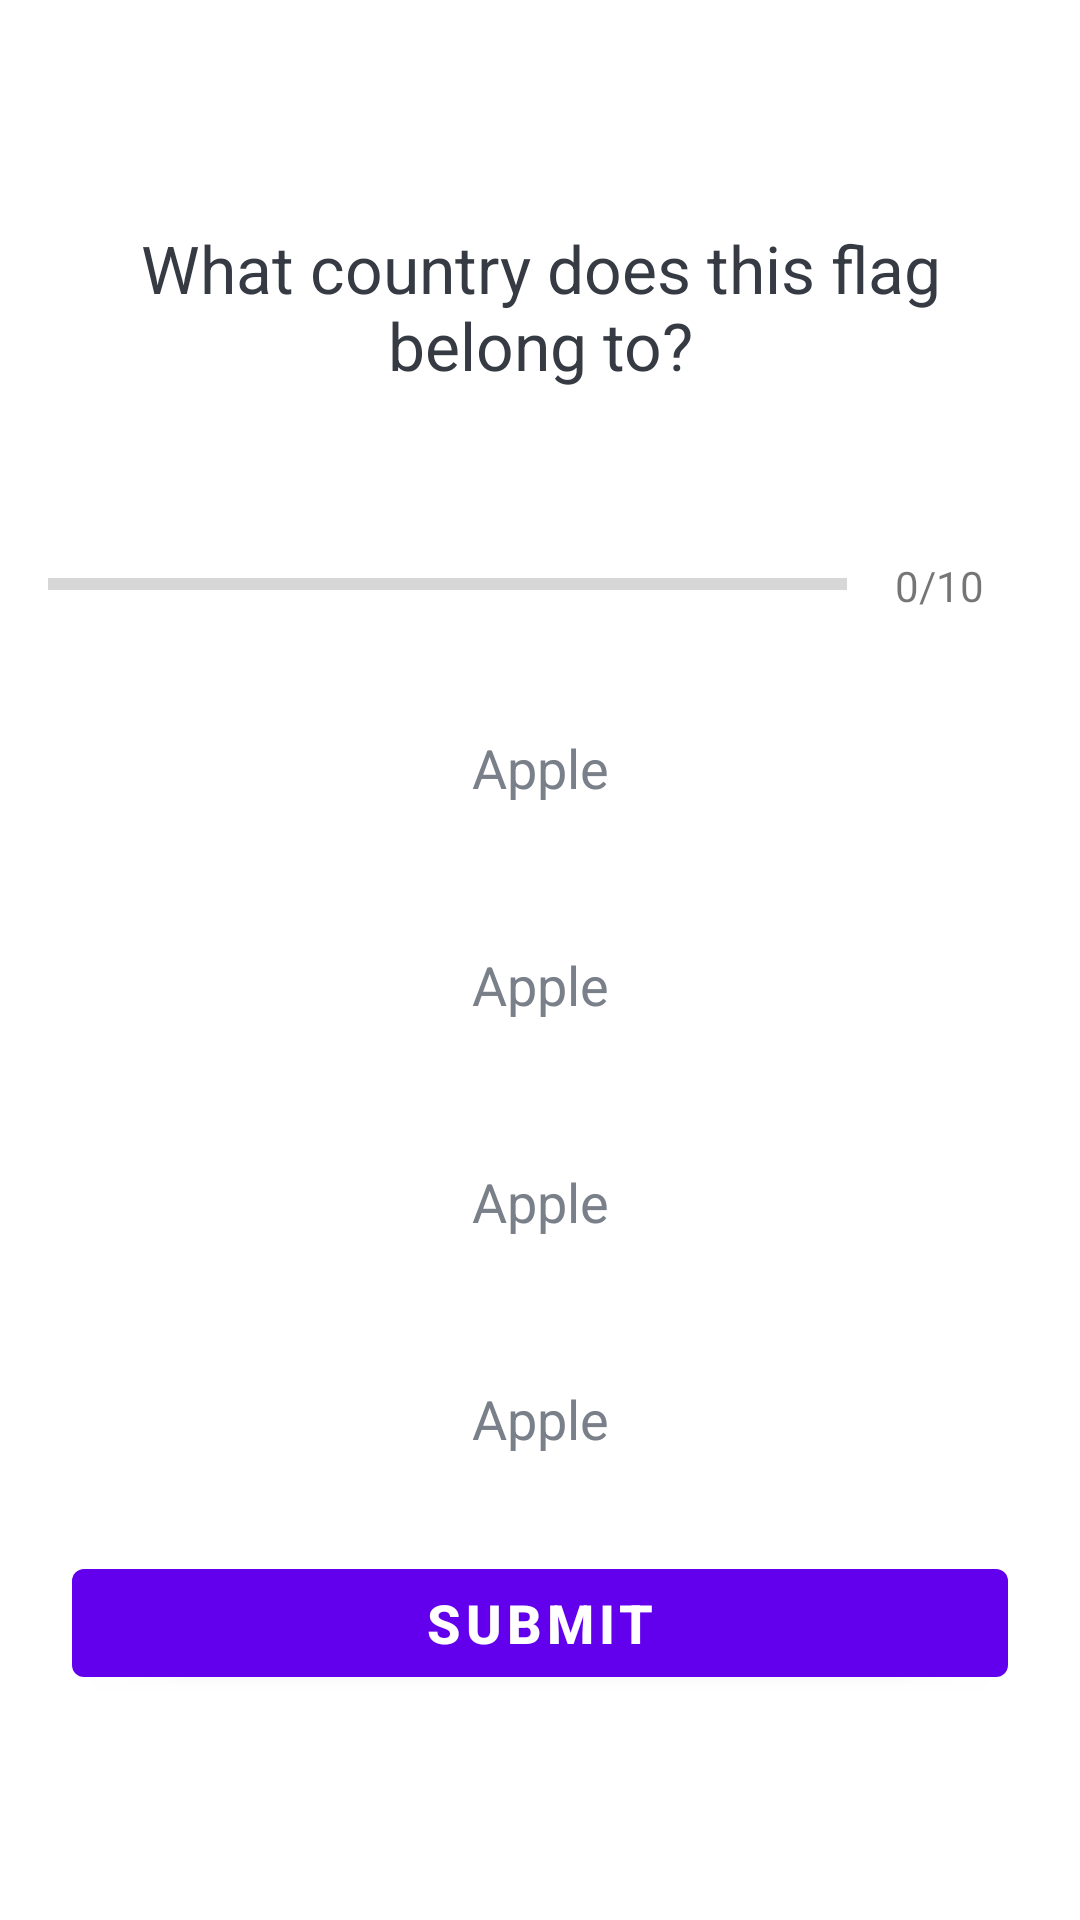

This screen was rendered from an Android layout file. Write that file and the resources it references.
<!-- AndroidManifest.xml: application theme Theme.Android_quiz -->
<!-- res/layout/activity_quiz_questions.xml -->
<?xml version="1.0" encoding="utf-8"?>
<ScrollView
  xmlns:android="http://schemas.android.com/apk/res/android"
  xmlns:tools="http://schemas.android.com/tools"
  android:layout_width="match_parent"
  android:layout_height="match_parent"
  tools:context=".QuizQuestionsActivity"
  android:fillViewport="true"
>
  <LinearLayout
    android:layout_width="match_parent"
    android:layout_height="wrap_content"
    android:orientation="vertical"
    android:padding="16dp"
    android:gravity="center"
  >
    <TextView
      android:id="@+id/tv_question"
      android:layout_width="match_parent"
      android:layout_height="wrap_content"
      android:layout_margin="8dp"
      android:gravity="center"
      android:textColor="#363A43"
      android:textSize="22sp"
      android:text="What country does this flag belong to?"
    />

    <ImageView
      android:id="@+id/iv_image"
      android:layout_width="wrap_content"
      android:layout_height="wrap_content"
      android:layout_marginTop="16dp"
      android:src="@drawable/ic_flag_of_belgium"
    />

    <LinearLayout
      android:id="@+id/ll_progress_details"
      android:layout_width="match_parent"
      android:layout_height="wrap_content"
      android:layout_marginTop="16dp"
      android:gravity="center_vertical"
      android:orientation="horizontal"
    >
      <ProgressBar
        android:id="@+id/progress_bar"
        style="?android:attr/progressBarStyleHorizontal"
        android:layout_width="0dp"
        android:layout_height="wrap_content"
        android:layout_weight="1"
        android:max="10"
        android:minHeight="50dp"
        android:progress="0"
        android:indeterminate="false"
      />

      <TextView
        android:id="@+id/tv_progress"
        android:layout_width="wrap_content"
        android:layout_height="match_parent"
        android:gravity="center"
        android:padding="16dp"
        android:textColorHint="#7A8089"
        android:textSize="14sp"
        android:text="0/10"
      />
    </LinearLayout>

    <TextView
      android:id="@+id/tv_option_one"
      android:layout_width="match_parent"
      android:layout_height="wrap_content"
      android:layout_margin="8dp"
      android:background="@drawable/default_option_border_bg"
      android:gravity="center"
      android:padding="16dp"
      android:textColor="#7A8089"
      android:textSize="18sp"
      android:text="Apple"
    />

    <TextView
        android:id="@+id/tv_option_two"
        android:layout_width="match_parent"
        android:layout_height="wrap_content"
        android:layout_margin="8dp"
        android:background="@drawable/default_option_border_bg"
        android:gravity="center"
        android:padding="16dp"
        android:textColor="#7A8089"
        android:textSize="18sp"
        android:text="Apple"
    />
    <TextView
        android:id="@+id/tv_option_three"
        android:layout_width="match_parent"
        android:layout_height="wrap_content"
        android:layout_margin="8dp"
        android:background="@drawable/default_option_border_bg"
        android:gravity="center"
        android:padding="16dp"
        android:textColor="#7A8089"
        android:textSize="18sp"
        android:text="Apple"
    />
    <TextView
        android:id="@+id/tv_option_four"
        android:layout_width="match_parent"
        android:layout_height="wrap_content"
        android:layout_margin="8dp"
        android:background="@drawable/default_option_border_bg"
        android:gravity="center"
        android:padding="16dp"
        android:textColor="#7A8089"
        android:textSize="18sp"
        android:text="Apple"
    />

    <Button
      android:id="@+id/btn_submit"
      android:layout_width="match_parent"
      android:layout_height="wrap_content"
      android:layout_margin="8dp"
      android:text="SUBMIT"
      android:textColor="@color/white"
      android:textSize="18sp"
      android:textStyle="bold"
    />
  </LinearLayout>
</ScrollView>
<!-- resources referenced by this layout -->
<resources>
  <color name="white">#FFFFFFFF</color>
  <style name="Theme.Android_quiz" parent="Theme.MaterialComponents.DayNight.DarkActionBar">
      
      <item name="colorPrimary">@color/purple_500</item>
      <item name="colorPrimaryVariant">@color/purple_700</item>
      <item name="colorOnPrimary">@color/white</item>
      
      <item name="colorSecondary">@color/teal_200</item>
      <item name="colorSecondaryVariant">@color/teal_700</item>
      <item name="colorOnSecondary">@color/black</item>
      
      <item name="android:statusBarColor" tools:targetApi="l">?attr/colorPrimaryVariant</item>
      
    </style>
  <color name="purple_500">#FF6200EE</color>
  <color name="purple_700">#FF3700B3</color>
  <color name="teal_200">#FF03DAC5</color>
  <color name="teal_700">#FF018786</color>
  <color name="black">#FF000000</color>
</resources>
